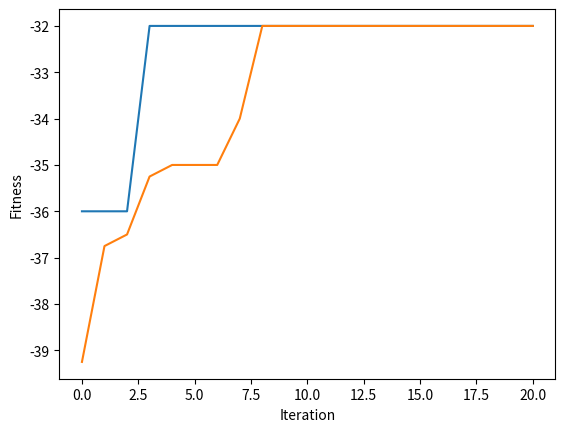

Recreate this plot in Python.
import numpy as np
# import math


# ==== 參數設定(與問題相關) ====

NUM_CITY = 3                # 城市個數:3(new)

d = [ [  10, 9, 13],
      [ 14, 12, 11 ],
      [  12, 15, 16 ] ]  # 3個城市之間的距離 (new)

# ==== 參數設定(與演算法相關) ====

NUM_ITERATION = 20			# 世代數(迴圈數)

NUM_CHROME = 4				# 染色體個數
NUM_BIT = NUM_CITY		# 染色體長度(從第0個城市出發，最終回到第0個城市，所以city 0不考慮) (new)

Pc = 0.5    					# 交配率 (代表共執行Pc*NUM_CHROME/2次交配)
Pm = 0.01   					# 突變率 (代表共要執行Pm*NUM_CHROME*NUM_BIT次突變)

NUM_PARENT = NUM_CHROME                         # 父母的個數
NUM_CROSSOVER = int(Pc * NUM_CHROME / 2)        # 交配的次數
NUM_CROSSOVER_2 = NUM_CROSSOVER*2               # 上數的兩倍
NUM_MUTATION = int(Pm * NUM_CHROME * NUM_BIT)   # 突變的次數

np.random.seed(0)          # 若要每次跑得都不一樣的結果，就把這行註解掉

# ==== 基因演算法會用到的函式 ====
def initPop():             # 初始化群體 (new)
    p = []
    
    for i in range(NUM_CHROME) :
        p.append(np.random.permutation(range(0, NUM_BIT))) # 產生 0, ..., NUM_BIT 的排列
        
    return p

def fitFunc(x):            # 適應度函數 (new)
    #cost = d[0][x[0]]               # 城市0 至 城市c[0] 的距離
    cost = 0
    for i in range(NUM_BIT) :		# i 最多到 NUM_BIT-2
        cost += d[i][x[i]]     # 城市c[i] 至 城市c[i+1] 的距離 //0, 下一個數
    #cost += d[x[NUM_BIT-1]][0]      # 最後一個城市 至 城市c[0] 的距離
    return -cost                    # 因為是最小化問題

def evaluatePop(p):        # 評估群體之適應度
    return [fitFunc(p[i]) for i in range(len(p))]

def selection(p, p_fit):   # 用二元競爭式選擇法來挑父母
	a = []

	for i in range(NUM_PARENT):
		[j, k] = np.random.choice(NUM_CHROME, 2, replace=False)  # 任選兩個index
		if p_fit[j] > p_fit[k] :                      # 擇優
			a.append(p[j].copy())
		else:
			a.append(p[k].copy())

	return a

def crossover_uniform(p):           # 用均勻交配來繁衍子代 (new)
	a = []

	for i in range(NUM_CROSSOVER) :
		mask = np.random.randint(2, size=NUM_BIT)

		[j, k] = np.random.choice(NUM_PARENT, 2, replace=False)  # 任選兩個index
       
		child1, child2 = p[j].copy(), p[k].copy()
		remain1, remain2 = list(p[j].copy()), list(p[k].copy())     # 存還沒被用掉的城市
       
		for m in range(NUM_BIT):
			if mask[m] == 1 :
				remain2.remove(child1[m])   # 砍掉 remain2 中的值是 child1[m]
				remain1.remove(child2[m])   # 砍掉 remain1 中的值是 child2[m]
		
		t = 0
		for m in range(NUM_BIT):
			if mask[m] == 0 :
				child1[m] = remain2[t]
				child2[m] = remain1[t]
				t += 1
		
		a.append(child1)
		a.append(child2)

	return a

def mutation(p):	           # 突變 (new)
	for _ in range(NUM_MUTATION) :
		row = np.random.randint(NUM_CROSSOVER_2)  # 任選一個染色體
		[j, k] = np.random.choice(NUM_BIT, 2)  # 任選兩個基因
      
		p[row][j], p[row][k] = p[row][k], p[row][j]       # 此染色體的兩基因互換


def sortChrome(a, a_fit):	    # a的根據a_fit由大排到小
    a_index = range(len(a))                         # 產生 0, 1, 2, ..., |a|-1 的 list
    
    a_fit, a_index = zip(*sorted(zip(a_fit,a_index), reverse=True)) # a_index 根據 a_fit 的大小由大到小連動的排序
   
    return [a[i] for i in a_index], a_fit           # 根據 a_index 的次序來回傳 a，並把對應的 fit 回傳

def replace(p, p_fit, a, a_fit):            # 適者生存
    b = np.concatenate((p,a), axis=0)               # 把本代 p 和子代 a 合併成 b
    b_fit = p_fit + a_fit                           # 把上述兩代的 fitness 合併成 b_fit
    
    b, b_fit = sortChrome(b, b_fit)                 # b 和 b_fit 連動的排序
    
    return b[:NUM_CHROME], list(b_fit[:NUM_CHROME]) # 回傳 NUM_CHROME 個為新的一個世代


# ==== 主程式 ====

pop = initPop()             # 初始化 pop
pop_fit = evaluatePop(pop)  # 算 pop 的 fit

best_outputs = []                           # 用此變數來紀錄每一個迴圈的最佳解 (new)
best_outputs.append(np.max(pop_fit))        # 存下初始群體的最佳解

mean_outputs = []                           # 用此變數來紀錄每一個迴圈的平均解 (new)
mean_outputs.append(np.average(pop_fit))        # 存下初始群體的最佳解

for i in range(NUM_ITERATION) :
    parent = selection(pop, pop_fit)            # 挑父母
    offspring = crossover_uniform(parent)       # 均勻交配
    mutation(offspring)                         # 突變
    offspring_fit = evaluatePop(offspring)      # 算子代的 fit
    pop, pop_fit = replace(pop, pop_fit, offspring, offspring_fit)    # 取代

    best_outputs.append(np.max(pop_fit))        # 存下這次的最佳解
    mean_outputs.append(np.average(pop_fit))    # 存下這次的平均解

    print('iteration %d: x = %s, y = %d'	%(i, pop[0], -pop_fit[0]))     # fit 改負的
   
# 畫圖
import matplotlib.pyplot
matplotlib.pyplot.plot(best_outputs)
matplotlib.pyplot.plot(mean_outputs)
matplotlib.pyplot.xlabel("Iteration")
matplotlib.pyplot.ylabel("Fitness")
matplotlib.pyplot.show()